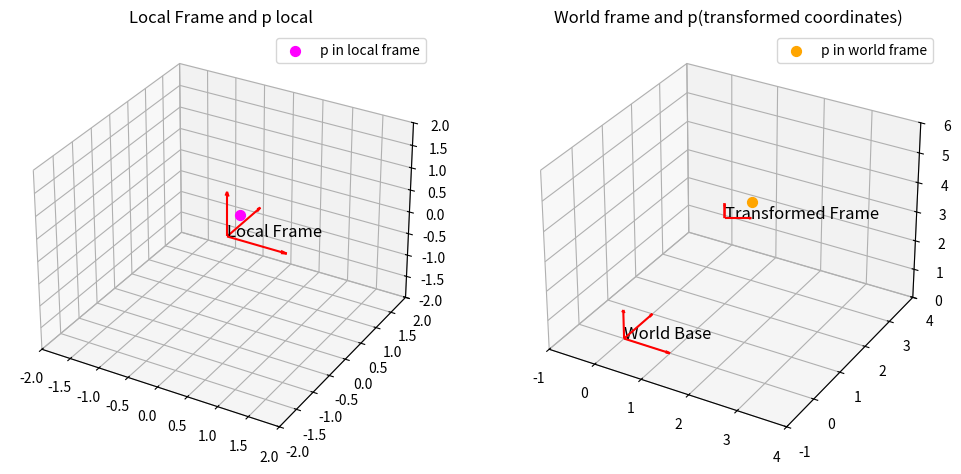

Recreate this plot in Python.
import numpy as np
import matplotlib.pyplot as plt
import mpl_toolkits.mplot3d 
#import Axes3D

def transform_point(R, o, plocal):
    return o + R.dot(plocal)

def plot_frame(ax, R, o, label, length=0.5):
    x_axis = o + R.dot(np.array([length, 0, 0]))
    y_axis = o + R.dot(np.array([0, length, 0]))
    z_axis = o + R.dot(np.array([0, 0, length]))

    ax.quiver(o[0], o[1], o[2], x_axis[0]-o[0], x_axis[1] - o[1], x_axis[2] - o[2], color = 'r', arrow_length_ratio = 0.1)
    ax.quiver(o[0], o[1], o[2], y_axis[0]-o[0], y_axis[1] - o[1], y_axis[2] - o[2], color = 'r', arrow_length_ratio = 0.1)
    ax.quiver(o[0], o[1], o[2], z_axis[0]-o[0], z_axis[1] - o[1], z_axis[2] - o[2], color = 'r', arrow_length_ratio = 0.1)

    ax.text(o[0], o[1], o[2], label, fontsize = 12, color = 'k')

def Rz(alpha):
    c = np.cos(alpha)
    s = np.sin(alpha)
    return np.array([[c, -s, 0], [s, c, 0], [0, 0, 1]])
    
if __name__ == "__main__":
    local_R = np.eye(3)

    local_origin = np.array([0, 0, 0])

    angle_deg = 30
    angle_rad = np.deg2rad(angle_deg)
    world_R = Rz(angle_rad)

    world_origin = np.array([1, 2, 3])

    p_local = np.array([0.5, -0.5, 1])

    p_world = transform_point(world_R, world_origin, p_local)

    fig = plt.figure(figsize=(12,6))

    # subplot 1
    ax1 = fig.add_subplot(121, projection='3d')
    plot_frame(ax1, local_R, local_origin, "Local Frame", length=1)
    ax1.scatter(p_local[0], p_local[1], p_local[2], color='magenta', s = 50, label="p in local frame")
    ax1.set_title("Local Frame and p local")
    ax1.set_xlim(-2, 2)
    ax1.set_ylim(-2, 2)
    ax1.set_zlim(-2, 2)
    ax1.legend()

    ax2 = fig.add_subplot(122, projection='3d')
    plot_frame(ax2, np.eye(3), np.array((0, 0, 0)), "World Base", length=1)
    plot_frame(ax2, world_R, world_origin, "Transformed Frame")
    ax2.scatter(p_world[0], p_world[1], p_world[2], color='orange', s=50, label="p in world frame")
    ax2.set_title("World frame and p(transformed coordinates)")
    ax2.set_xlim(-1, 4)
    ax2.set_ylim(-1, 4)
    ax2.set_zlim(0, 6)
    ax2.legend()

    plt.show()